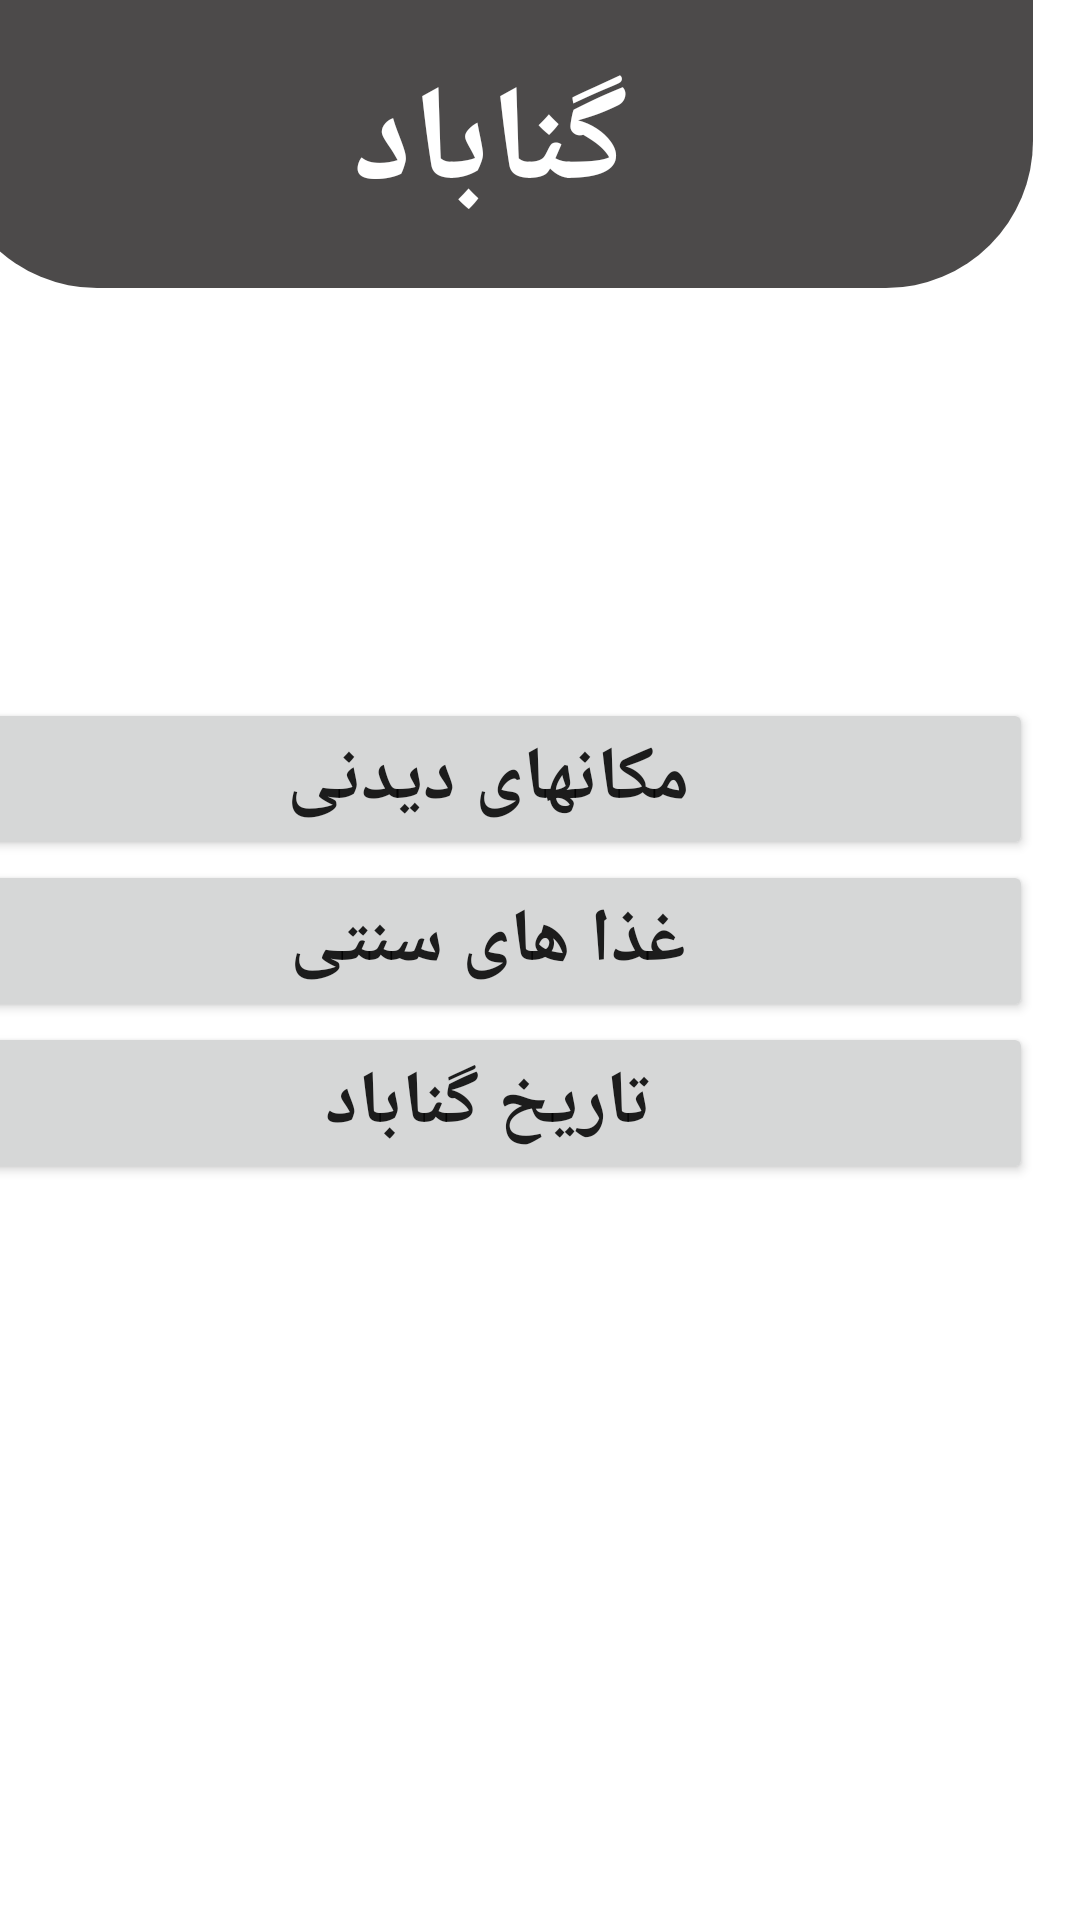

Layout XML and referenced resources for this Android screen:
<!-- AndroidManifest.xml: application theme Theme.MyApplication -->
<!-- res/layout/activity_main.xml -->
<?xml version="1.0" encoding="utf-8"?>
<androidx.constraintlayout.widget.ConstraintLayout xmlns:android="http://schemas.android.com/apk/res/android"
    xmlns:app="http://schemas.android.com/apk/res-auto"
    xmlns:tools="http://schemas.android.com/tools"
    android:layout_width="match_parent"
    android:layout_height="match_parent"
    tools:context="mzareeeee.exxamppleee.gonabad.MainActivity">


    <androidx.constraintlayout.widget.Guideline
        android:id="@+id/guideline_so"
        android:layout_width="wrap_content"
        android:layout_height="wrap_content"
        android:orientation="horizontal"
        app:layout_constraintGuide_begin="98dp" />

    <androidx.constraintlayout.widget.Guideline
        android:id="@+id/guideline_o2"
        android:layout_width="wrap_content"
        android:layout_height="wrap_content"
        android:orientation="horizontal"
        app:layout_constraintGuide_begin="222dp" />

    <androidx.constraintlayout.widget.Guideline
        android:id="@+id/guideline_o3"
        android:layout_width="wrap_content"
        android:layout_height="wrap_content"
        android:orientation="horizontal"
        app:layout_constraintGuide_begin="339dp" />

    <androidx.constraintlayout.widget.Guideline
        android:id="@+id/guideline_o4"
        android:layout_width="wrap_content"
        android:layout_height="wrap_content"
        android:orientation="horizontal"
        app:layout_constraintGuide_begin="450dp" />

    <androidx.constraintlayout.widget.Guideline
        android:id="@+id/guideline_oe"
        android:layout_width="wrap_content"
        android:layout_height="wrap_content"
        android:orientation="horizontal"
        app:layout_constraintGuide_begin="564dp" />

    <androidx.constraintlayout.widget.Guideline
        android:id="@+id/guideline_sa"
        android:layout_width="wrap_content"
        android:layout_height="wrap_content"
        android:orientation="vertical"
        app:layout_constraintGuide_end="395dp" />

    <androidx.constraintlayout.widget.Guideline
        android:id="@+id/guideline_ea"
        android:layout_width="wrap_content"
        android:layout_height="wrap_content"
        android:orientation="vertical"
        app:layout_constraintGuide_end="16dp" />

    <ImageView
        android:id="@+id/imageView18"
        android:layout_width="361dp"
        android:layout_height="96dp"
        android:layout_marginBottom="4dp"
        android:background="@drawable/retangle"
        app:layout_constraintBottom_toTopOf="@+id/guideline_so"
        app:layout_constraintEnd_toStartOf="@+id/guideline_ea"
        app:layout_constraintHorizontal_bias="1.0"
        app:layout_constraintStart_toStartOf="@+id/guideline_sa"
        app:layout_constraintTop_toTopOf="parent"
        app:layout_constraintVertical_bias="0.0" />

    <LinearLayout
        android:layout_width="363dp"
        android:layout_height="215dp"
        android:orientation="vertical"
        app:layout_constraintBottom_toTopOf="@+id/guideline_oe"
        app:layout_constraintEnd_toStartOf="@+id/guideline_ea"
        app:layout_constraintHorizontal_bias="1.0"
        app:layout_constraintStart_toStartOf="@+id/guideline_sa"
        app:layout_constraintTop_toTopOf="@+id/guideline_so"
        app:layout_constraintVertical_bias="0.537"
        tools:ignore="MissingConstraints">

        <Button
            android:id="@+id/button1"
            android:layout_width="match_parent"
            android:layout_height="wrap_content"
            android:clickable="true"
            android:text="مکانهای دیدنی"
            android:textSize="25sp"
            android:textStyle="bold" />

        <Button
            android:id="@+id/button2"
            android:layout_width="match_parent"
            android:layout_height="wrap_content"
            android:clickable="true"
            android:text="غذا های سنتی"
            android:textSize="25sp"
            android:textStyle="bold"
            tools:ignore="KeyboardInaccessibleWidget" />

        <Button
            android:id="@+id/button3"
            android:layout_width="match_parent"
            android:layout_height="wrap_content"

            android:clickable="true"
            android:text="تاریخ گناباد"
            android:textSize="25sp"
            android:textStyle="bold" />
    </LinearLayout>

    <TextView
        android:id="@+id/textView28"
        android:layout_width="wrap_content"
        android:layout_height="wrap_content"
        android:text="گناباد"
        android:textColor="@color/white"
        android:textSize="45sp"
        android:textStyle="bold"
        app:layout_constraintBottom_toBottomOf="@+id/imageView18"
        app:layout_constraintEnd_toStartOf="@+id/guideline_ea"
        app:layout_constraintStart_toStartOf="@+id/imageView18"
        app:layout_constraintTop_toTopOf="@+id/imageView18" />


</androidx.constraintlayout.widget.ConstraintLayout>
<!-- resources referenced by this layout -->
<resources>
  <!-- drawable retangle (drawable) -->
  <?xml version="1.0" encoding="utf-8"?>
  <shape xmlns:tools="http://schemas.android.com/tools"
      xmlns:android="http://schemas.android.com/apk/res/android"
      tools:ignore="ExtraText">
  <solid
      android:color="#D0242222"/>.
  <corners
      android:bottomLeftRadius="49dp"
      android:bottomRightRadius="49dp"/>.
  </shape>
  <style name="Theme.MyApplication" parent="Theme.MaterialComponents.DayNight.DarkActionBar">
          
          <item name="colorPrimary">#1677A3</item>
          <item name="colorPrimaryVariant">@color/purple_700</item>
          <item name="colorOnPrimary">@color/white</item>
          
          <item name="colorSecondary">@color/teal_200</item>
          <item name="colorSecondaryVariant">@color/teal_700</item>
          <item name="colorOnSecondary">@color/black</item>
          
          <item name="android:statusBarColor">?attr/colorPrimaryVariant</item>
          
      </style>
  <!-- not gathered from this repository: default colours our renderer supplied (Android Studio template values) -->
  <color name="purple_700">#FF3700B3</color>
  <color name="teal_200">#FF03DAC5</color>
  <color name="teal_700">#FF018786</color>
  <color name="black">#FF000000</color>
  <color name="white">#FFFFFFFF</color>
</resources>
